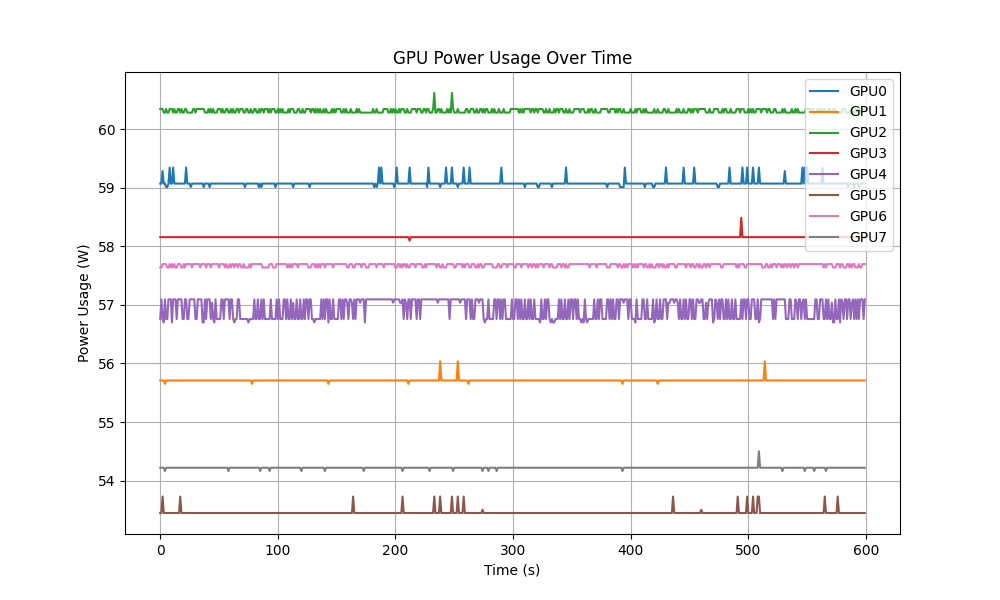

The table this chart was drawn from, first rows:
time, GPU0, GPU1, GPU2, GPU3, GPU4, GPU5, GPU6, GPU7
6.826594471931458e-07, 59.07, 55.71, 60.35, 58.16, 56.76, 53.45, 57.64, 54.22
1, 59.07, 55.71, 60.35, 58.16, 57.09, 53.45, 57.64, 54.22
2, 59.29, 55.71, 60.35, 58.16, 56.76, 53.73, 57.7, 54.22
3, 59.07, 55.71, 60.28, 58.16, 56.7, 53.45, 57.7, 54.22
4, 59.07, 55.65, 60.28, 58.16, 57.09, 53.45, 57.7, 54.16
5, 59.01, 55.71, 60.35, 58.16, 56.76, 53.45, 57.7, 54.22
6, 59.01, 55.71, 60.28, 58.16, 56.76, 53.45, 57.64, 54.22
7, 59.07, 55.71, 60.28, 58.16, 57.09, 53.45, 57.64, 54.22
8, 59.35, 55.71, 60.35, 58.16, 57.09, 53.45, 57.7, 54.22
9, 59.07, 55.71, 60.35, 58.16, 57.09, 53.45, 57.64, 54.22
10, 59.07, 55.71, 60.35, 58.16, 56.7, 53.45, 57.7, 54.22
11, 59.35, 55.71, 60.28, 58.16, 57.09, 53.45, 57.64, 54.22
12, 59.07, 55.71, 60.35, 58.16, 57.09, 53.45, 57.7, 54.22
13, 59.07, 55.71, 60.28, 58.16, 57.09, 53.45, 57.64, 54.22
14, 59.07, 55.71, 60.28, 58.16, 56.76, 53.45, 57.64, 54.22
15, 59.07, 55.71, 60.35, 58.16, 57.09, 53.45, 57.7, 54.22
16, 59.07, 55.71, 60.35, 58.16, 57.09, 53.45, 57.7, 54.22
17, 59.07, 55.71, 60.28, 58.16, 57.09, 53.73, 57.7, 54.22
18, 59.07, 55.71, 60.35, 58.16, 57.09, 53.45, 57.64, 54.22
19, 59.07, 55.71, 60.28, 58.16, 56.76, 53.45, 57.64, 54.22
20, 59.07, 55.71, 60.28, 58.16, 56.76, 53.45, 57.7, 54.22
21, 59.07, 55.71, 60.35, 58.16, 57.09, 53.45, 57.64, 54.22
22, 59.35, 55.71, 60.35, 58.16, 57.09, 53.45, 57.7, 54.22
23, 59.07, 55.71, 60.28, 58.16, 56.76, 53.45, 57.7, 54.22
24, 59.07, 55.71, 60.28, 58.16, 56.76, 53.45, 57.7, 54.22
25, 59.07, 55.71, 60.28, 58.16, 57.09, 53.45, 57.7, 54.22
26, 59.01, 55.71, 60.28, 58.16, 57.09, 53.45, 57.7, 54.22
27, 59.07, 55.71, 60.28, 58.16, 57.09, 53.45, 57.64, 54.22
28, 59.07, 55.71, 60.35, 58.16, 57.09, 53.45, 57.7, 54.22
29, 59.07, 55.71, 60.35, 58.16, 57.09, 53.45, 57.7, 54.22
30, 59.07, 55.71, 60.28, 58.16, 56.76, 53.45, 57.7, 54.22
31, 59.07, 55.71, 60.35, 58.16, 56.76, 53.45, 57.7, 54.22
32, 59.07, 55.71, 60.35, 58.16, 57.09, 53.45, 57.7, 54.22
33, 59.07, 55.71, 60.35, 58.16, 57.09, 53.45, 57.7, 54.22
34, 59.07, 55.71, 60.35, 58.16, 57.09, 53.45, 57.64, 54.22
35, 59.07, 55.71, 60.35, 58.16, 57.09, 53.45, 57.7, 54.22
36, 59.07, 55.71, 60.35, 58.16, 56.7, 53.45, 57.7, 54.22
37, 59.01, 55.71, 60.35, 58.16, 56.7, 53.45, 57.7, 54.22
38, 59.07, 55.71, 60.28, 58.16, 57.09, 53.45, 57.7, 54.22
39, 59.07, 55.71, 60.28, 58.16, 56.76, 53.45, 57.64, 54.22
40, 59.07, 55.71, 60.28, 58.16, 57.09, 53.45, 57.7, 54.22
41, 59.07, 55.71, 60.35, 58.16, 57.09, 53.45, 57.7, 54.22
42, 59.01, 55.71, 60.28, 58.16, 57.09, 53.45, 57.7, 54.22
43, 59.07, 55.71, 60.35, 58.16, 56.76, 53.45, 57.64, 54.22
44, 59.07, 55.71, 60.28, 58.16, 57.04, 53.45, 57.7, 54.22
45, 59.07, 55.71, 60.35, 58.16, 56.76, 53.45, 57.7, 54.22
46, 59.07, 55.71, 60.28, 58.16, 56.7, 53.45, 57.7, 54.22
47, 59.07, 55.71, 60.28, 58.16, 57.09, 53.45, 57.7, 54.22
48, 59.07, 55.71, 60.28, 58.16, 56.76, 53.45, 57.7, 54.22
49, 59.07, 55.71, 60.35, 58.16, 56.76, 53.45, 57.7, 54.22
50, 59.07, 55.71, 60.35, 58.16, 56.76, 53.45, 57.64, 54.22
51, 59.07, 55.71, 60.35, 58.16, 56.76, 53.45, 57.7, 54.22
52, 59.07, 55.71, 60.28, 58.16, 57.09, 53.45, 57.7, 54.22
53, 59.07, 55.71, 60.35, 58.16, 57.09, 53.45, 57.7, 54.22
54, 59.07, 55.71, 60.28, 58.16, 56.76, 53.45, 57.7, 54.22
55, 59.07, 55.71, 60.28, 58.16, 57.09, 53.45, 57.64, 54.22
56, 59.07, 55.71, 60.35, 58.16, 57.09, 53.45, 57.7, 54.22
57, 59.07, 55.71, 60.35, 58.16, 57.09, 53.45, 57.64, 54.22
58, 59.07, 55.71, 60.28, 58.16, 57.09, 53.45, 57.64, 54.16
59, 59.07, 55.71, 60.28, 58.16, 56.76, 53.45, 57.7, 54.22
... 540 more rows
